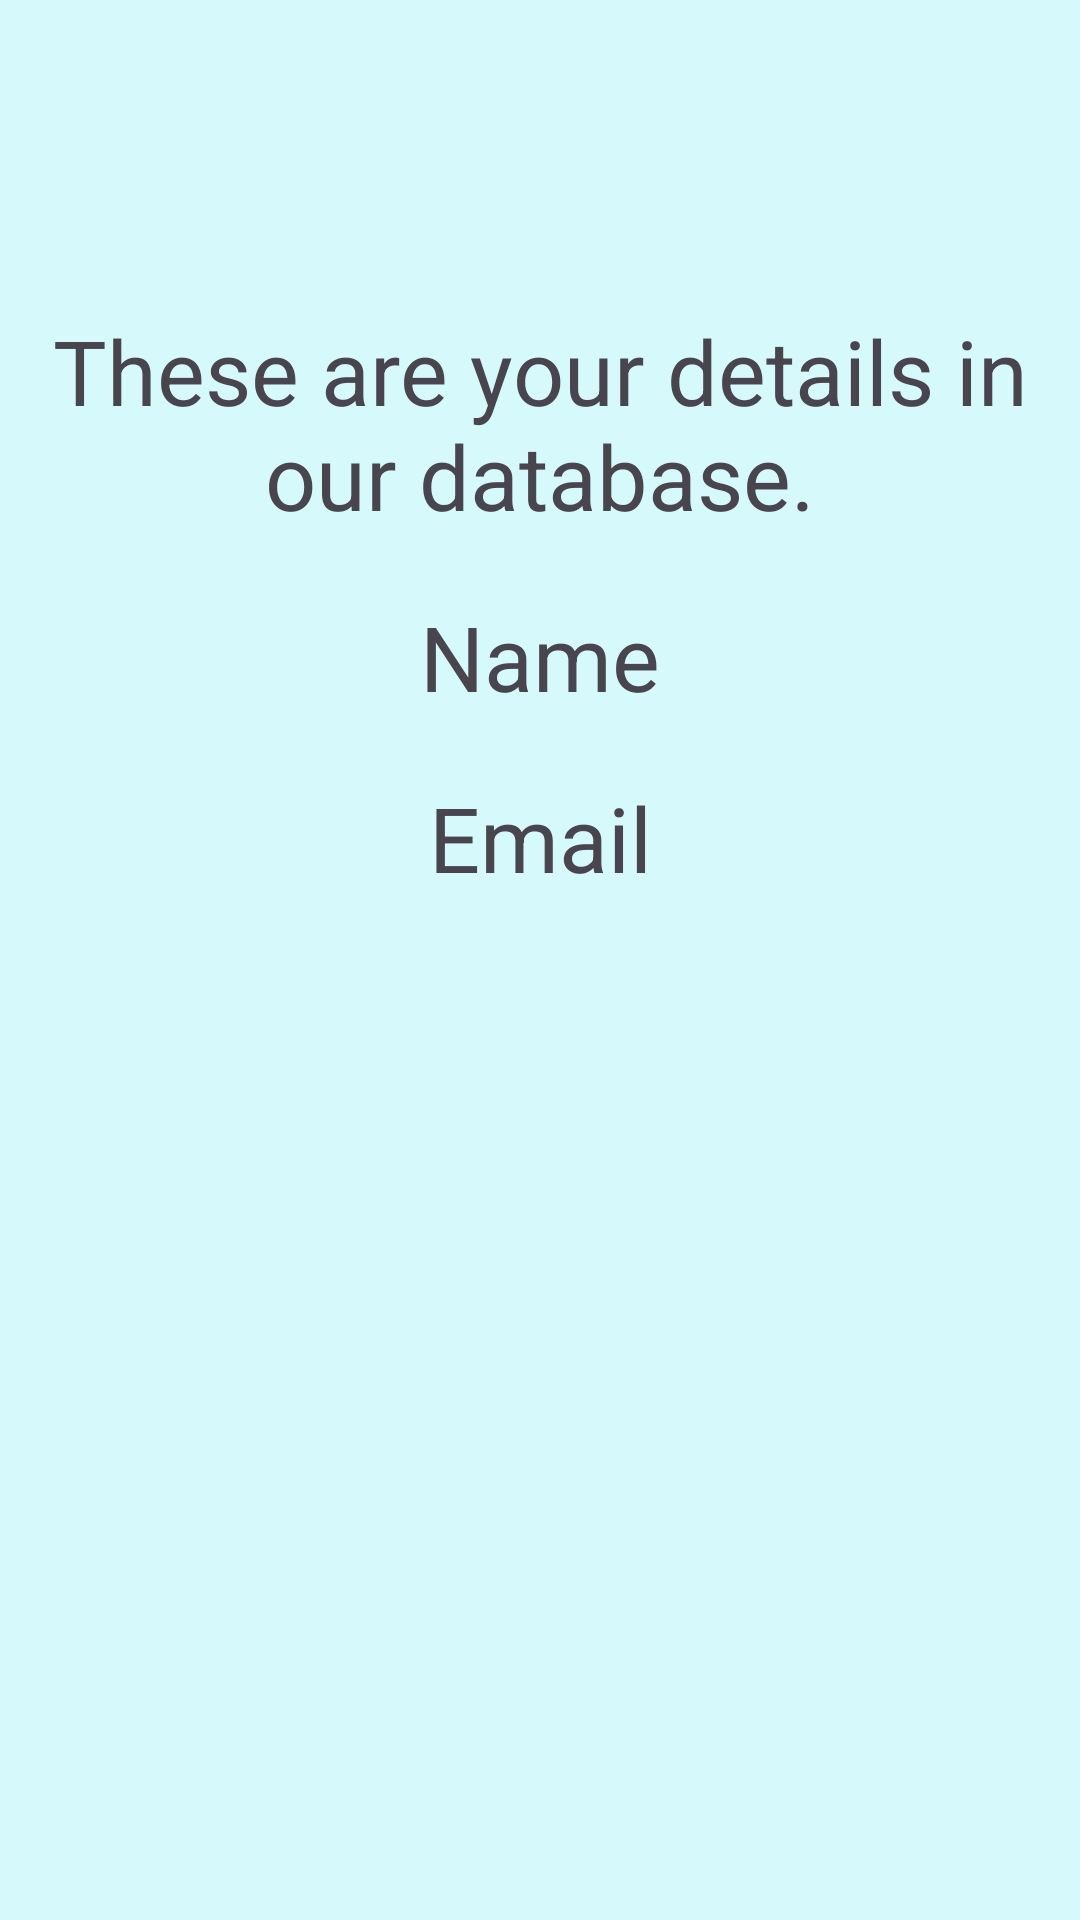

Reconstruct the res/layout file that produces this screen, plus the resources it refers to.
<!-- AndroidManifest.xml: application theme Theme.Connecting_firebase -->
<!-- res/layout/activity_welcome_screen.xml -->
<?xml version="1.0" encoding="utf-8"?>
<LinearLayout xmlns:android="http://schemas.android.com/apk/res/android"
    xmlns:tools="http://schemas.android.com/tools"
    android:layout_width="match_parent"
    android:layout_height="match_parent"
    android:orientation="vertical"
    android:background="#46fe"
    tools:context=".WelcomeScreen">
    <TextView
        android:layout_width="match_parent"
        android:layout_height="wrap_content"
        android:textSize="40sp"
        android:id="@+id/text1"
        android:layout_gravity="center"
        android:gravity="center"
        />
    <TextView
        android:layout_width="match_parent"
        android:layout_height="wrap_content"
        android:textSize="30sp"

        android:layout_marginTop="50sp"
        android:layout_gravity="center"
        android:gravity="center"
        android:text="@string/message"
        />
    <TextView
        android:layout_width="match_parent"
        android:layout_height="wrap_content"
        android:textSize="30sp"
        android:id="@+id/text2"
        android:layout_gravity="center"
        android:gravity="center"
        android:layout_marginTop="20sp"
        android:text="Name"
        />
    <TextView
        android:layout_width="match_parent"
        android:layout_height="wrap_content"
        android:textSize="30sp"
        android:id="@+id/text3"
        android:layout_marginTop="20sp"
        android:layout_gravity="center"
        android:gravity="center"
        android:text="Email"
        />
</LinearLayout>
<!-- resources referenced by this layout -->
<resources>
  <string name="message">These are your details in our database.</string>
  <style name="Theme.Connecting_firebase" parent="Base.Theme.Connecting_firebase" />
  <style name="Base.Theme.Connecting_firebase" parent="Theme.Material3.DayNight.NoActionBar">
          
          
      </style>
</resources>
